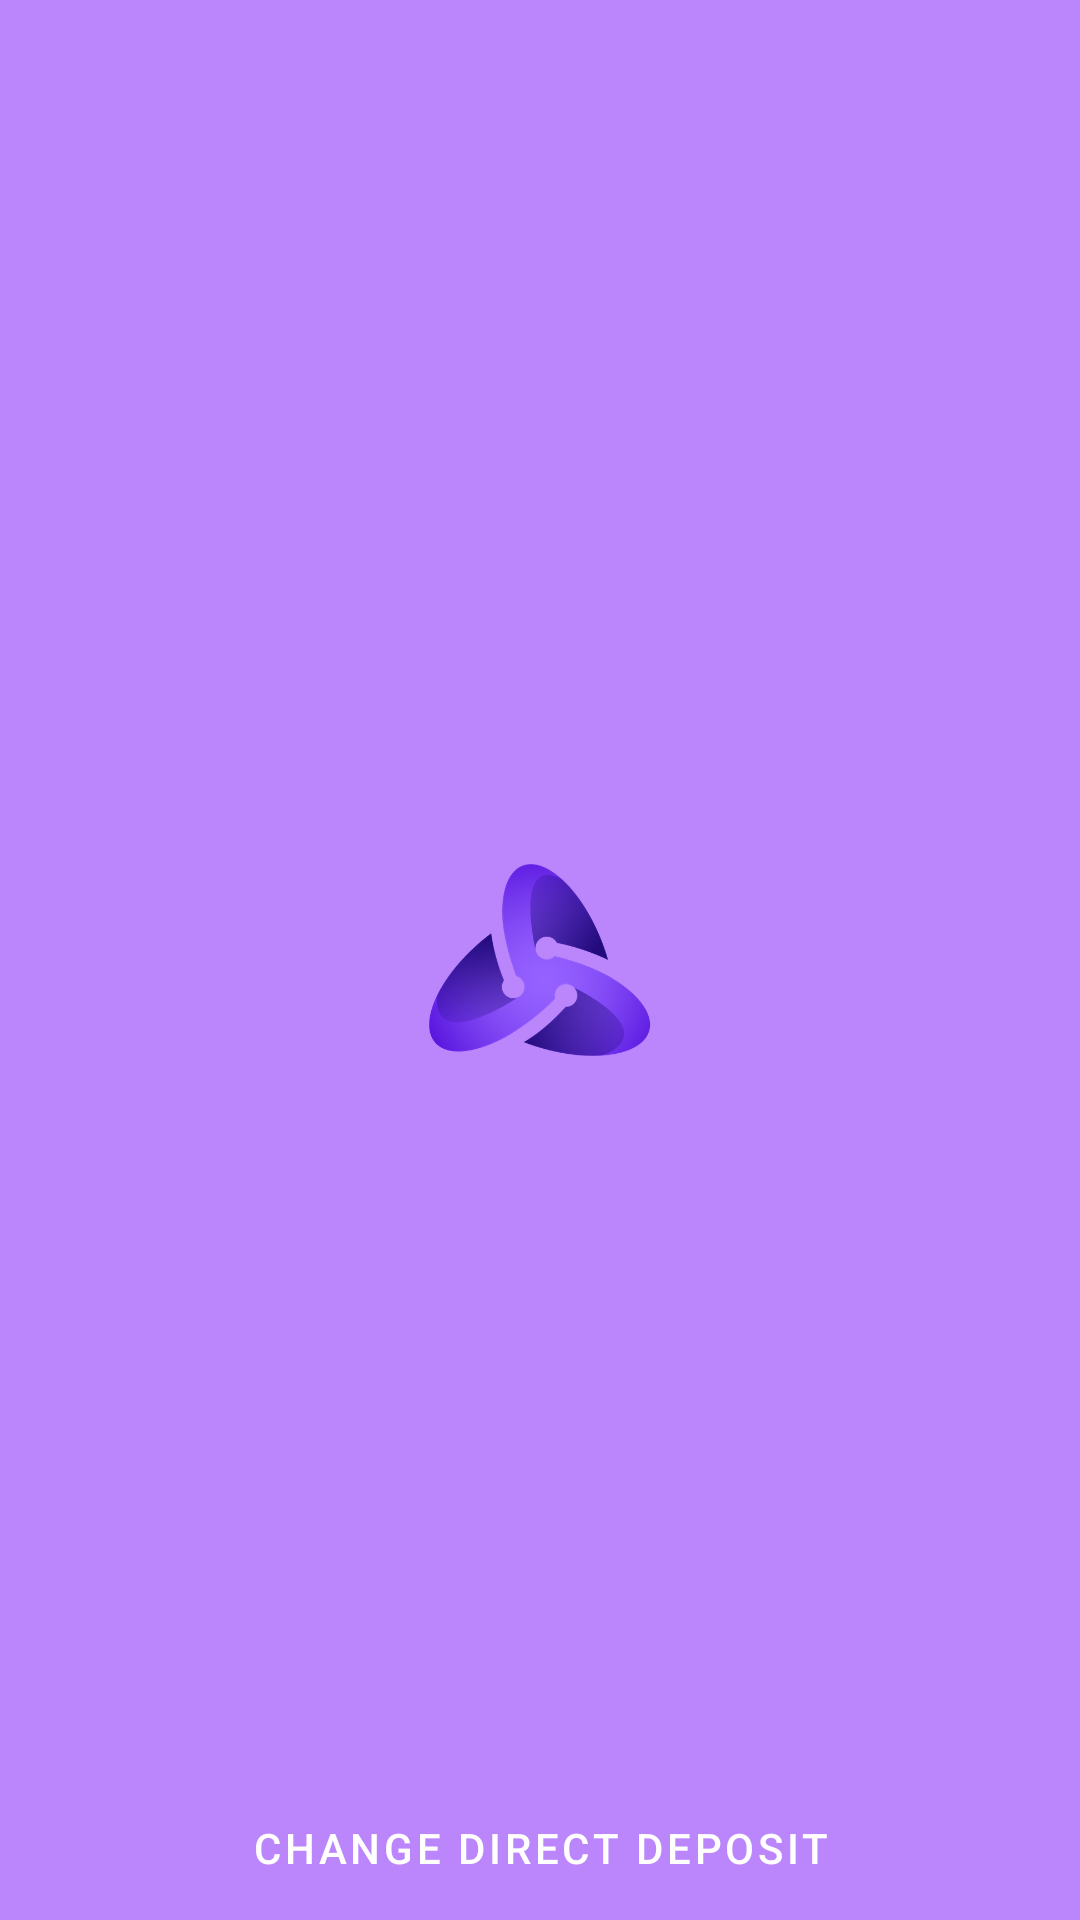

Reconstruct the res/layout file that produces this screen, plus the resources it refers to.
<!-- AndroidManifest.xml: activity theme Theme.Molecular.Fullscreen -->
<!-- res/layout/activity_main.xml -->
<?xml version="1.0" encoding="utf-8"?>
<FrameLayout xmlns:android="http://schemas.android.com/apk/res/android"
    xmlns:tools="http://schemas.android.com/tools"
    android:layout_width="match_parent"
    android:layout_height="match_parent"
    android:background="?attr/fullscreenBackgroundColor"
    android:theme="@style/ThemeOverlay.Molecular.FullscreenContainer"
    tools:context=".MainActivity">

    <ImageView
        android:id="@+id/imageView2"
        android:layout_width="74dp"
        android:layout_height="74dp"
        android:layout_gravity="center"
        android:layout_margin="8dp"
        android:contentDescription="@string/atomic"
        android:src="@drawable/logo_symbol" />

    
    <FrameLayout
        android:layout_width="match_parent"
        android:layout_height="match_parent"
        android:fitsSystemWindows="true">

        <LinearLayout
            android:id="@+id/fullscreen_content_controls"
            style="@style/Widget.Theme.Molecular.ButtonBar.Fullscreen"
            android:layout_width="match_parent"
            android:layout_height="wrap_content"
            android:layout_gravity="bottom|center_horizontal"
            android:background="@color/atomic_dark_blue"
            android:orientation="horizontal"
            tools:ignore="UselessParent">

            <Button
                android:id="@+id/dummy_button"
                style="?android:attr/buttonBarButtonStyle"
                android:backgroundTint="@color/purple_700"
                android:textColor="@color/white"
                android:layout_width="0dp"
                android:layout_height="match_parent"
                android:layout_weight="1"
                android:text="@string/deposit" />

        </LinearLayout>
    </FrameLayout>

</FrameLayout>
<!-- resources referenced by this layout -->
<resources>
  <color name="purple_700">#FF3700B3</color>
  <color name="white">#FFFFFFFF</color>
  <!-- drawable logo_symbol: png bitmap (drawable, 95228 bytes) -->
  <string name="atomic">atomic</string>
  <string name="deposit">Change Direct Deposit</string>
  <style name="ThemeOverlay.Molecular.FullscreenContainer" parent="">
          <item name="fullscreenBackgroundColor">@color/purple_200</item>
          <item name="fullscreenTextColor">@color/light_blue_A200</item>
      </style>
  <style name="Widget.Theme.Molecular.ButtonBar.Fullscreen" parent="">
          <item name="android:background">@color/black_overlay</item>
          <item name="android:buttonBarStyle">?android:attr/buttonBarStyle</item>
      </style>
  <style name="Theme.Molecular.Fullscreen" parent="Theme.Molecular">
          <item name="android:actionBarStyle">@style/Widget.Theme.Molecular.ActionBar.Fullscreen
          </item>
          <item name="android:windowActionBarOverlay">true</item>
          <item name="android:windowBackground">@null</item>
      </style>
  <color name="purple_200">#FFBB86FC</color>
  <color name="light_blue_A200">#FF40C4FF</color>
  <color name="black_overlay">#66000000</color>
  <style name="Theme.Molecular" parent="Theme.MaterialComponents.DayNight.NoActionBar">
          
          <item name="colorPrimary">@color/purple_500</item>
          <item name="colorPrimaryVariant">@color/purple_700</item>
          <item name="colorOnPrimary">@color/white</item>
          
          <item name="colorSecondary">@color/teal_200</item>
          <item name="colorSecondaryVariant">@color/teal_700</item>
          <item name="colorOnSecondary">@color/black</item>
          
          <item name="android:statusBarColor" tools:targetApi="l">?attr/colorPrimaryVariant</item>
          
      </style>
  <style name="Widget.Theme.Molecular.ActionBar.Fullscreen" parent="Widget.AppCompat.ActionBar">
          <item name="android:background">@color/black_overlay</item>
      </style>
  <color name="purple_500">#FF6200EE</color>
  <color name="teal_200">#FF03DAC5</color>
  <color name="teal_700">#FF018786</color>
  <color name="black">#FF000000</color>
</resources>
